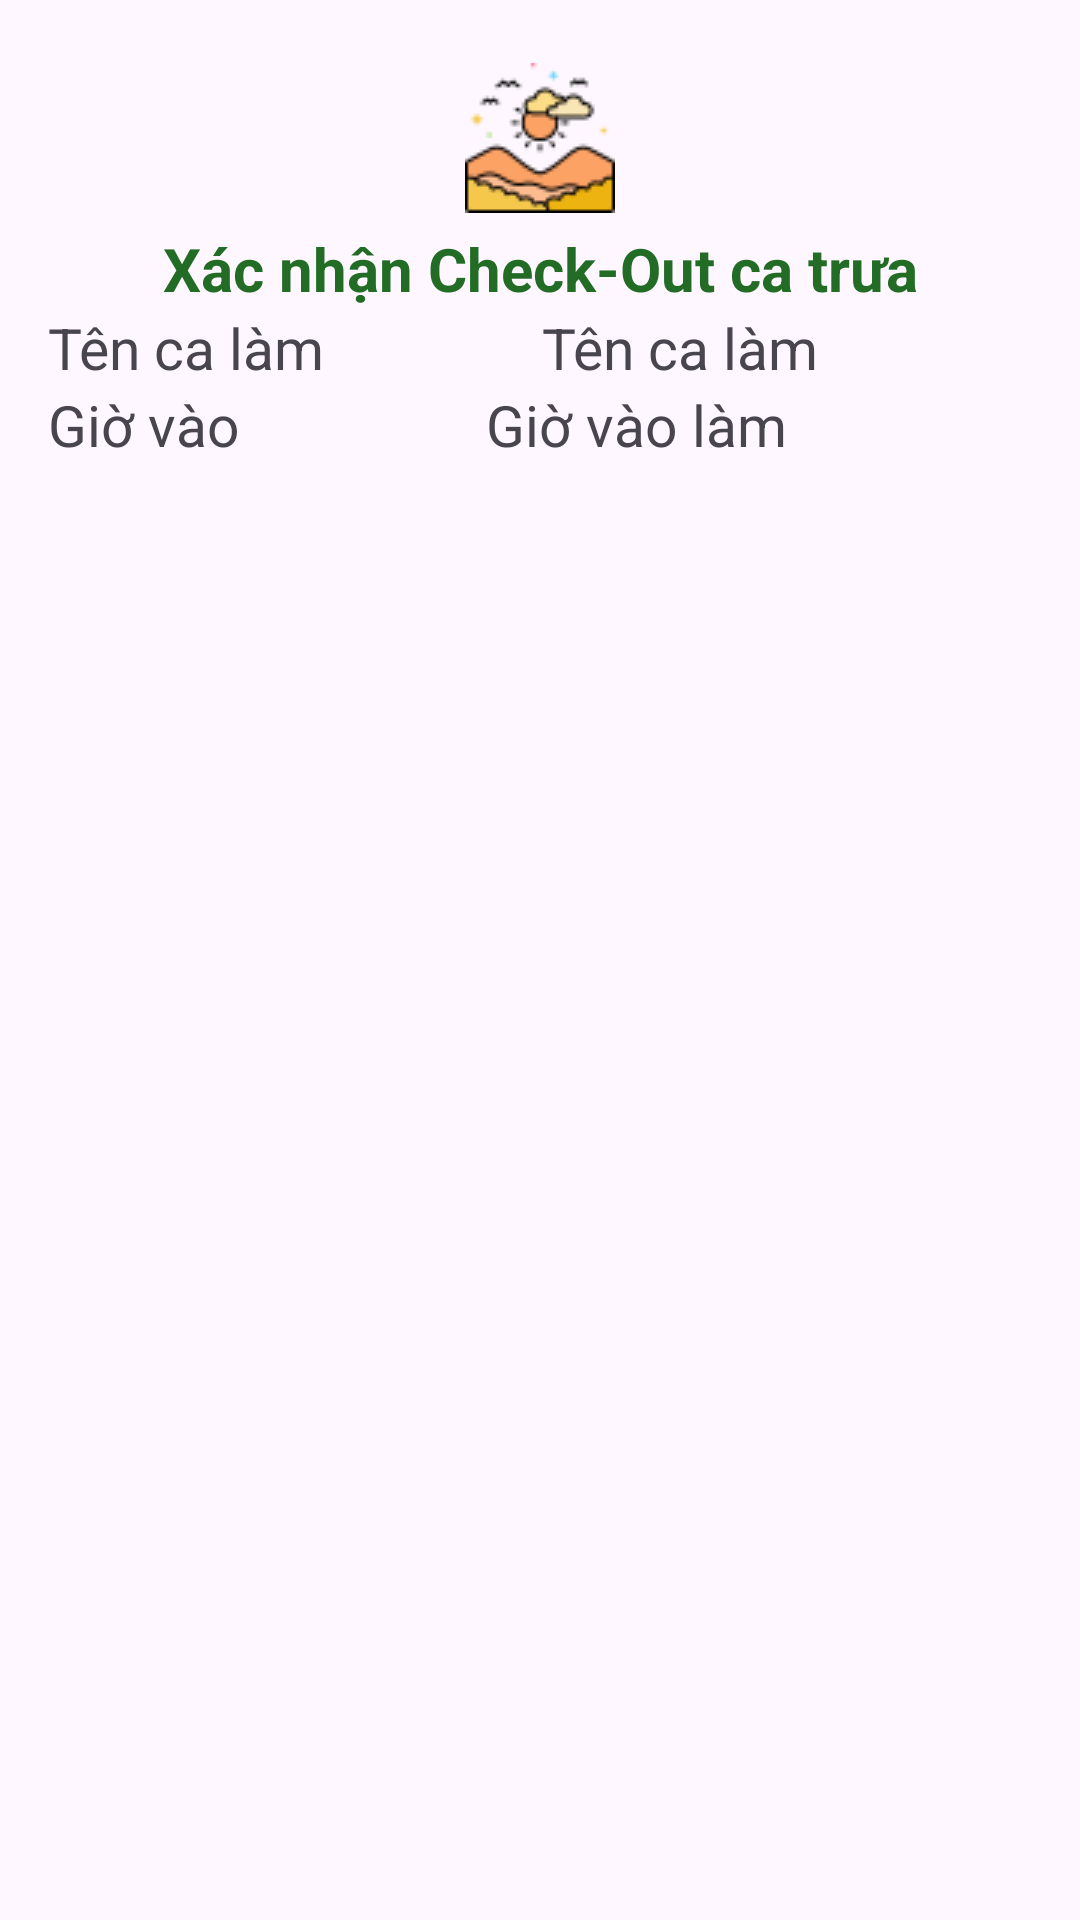

Android layout source for this screen:
<!-- AndroidManifest.xml: application theme Theme.NghienCuuKhoaHoc_AppChamCong -->
<!-- res/layout/checkout_layout.xml -->
<?xml version="1.0" encoding="utf-8"?>
<LinearLayout xmlns:android="http://schemas.android.com/apk/res/android"
    android:layout_width="match_parent"
    android:layout_height="wrap_content"
    android:orientation="vertical"
    android:padding="16dp">

    <ImageView
        android:layout_width="match_parent"
        android:layout_height="wrap_content"
        android:padding="5dp"
        android:src="@drawable/iconafternoon"/>
    <TextView
        android:id="@+id/dialog_title"
        android:layout_width="match_parent"
        android:layout_height="wrap_content"
        android:text="Xác nhận Check-Out ca trưa"
        android:textColor="@color/greend"
        android:textStyle="bold"
        android:textSize="20sp"
        android:gravity="center"/>
    <RelativeLayout
        android:layout_width="wrap_content"
        android:layout_height="wrap_content">
    <TextView
        android:id="@+id/txt_TenCaLamCheckOut"
        android:layout_width="wrap_content"
        android:layout_height="wrap_content"
        android:text="Tên ca làm"
        android:textSize="19dp"/>

        <TextView
            android:id="@+id/TenCaLamCheckOut"
            android:layout_width="match_parent"
            android:layout_height="wrap_content"
            android:layout_marginLeft="1dp"
            android:layout_toRightOf="@+id/txt_TenCaLamCheckOut"
            android:gravity="center"
            android:text="Tên ca làm"
            android:textSize="19dp" />

        <TextView
        android:id="@+id/txt_GioVaoCheckOut"
        android:layout_width="wrap_content"
        android:layout_height="wrap_content"
        android:layout_below="@+id/txt_TenCaLamCheckOut"
        android:text="Giờ vào"
        android:textSize="19dp" />
        <TextView
            android:id="@+id/GioVaoCheckOut"
            android:layout_width="match_parent"
            android:layout_height="wrap_content"
            android:layout_toRightOf="@+id/txt_GioVaoCheckOut"
            android:layout_below="@+id/TenCaLamCheckOut"
            android:text="Giờ vào làm"
            android:gravity="center"
            android:textSize="19dp"/>
    </RelativeLayout>
    <ImageView
        android:id="@+id/qrCodeImageView"
        android:layout_width="wrap_content"
        android:layout_height="wrap_content"
        android:layout_gravity="center"/>
</LinearLayout>
<!-- resources referenced by this layout -->
<resources>
  <color name="greend">#236C26</color>
  <!-- drawable iconafternoon: png bitmap (drawable, 2582 bytes) -->
  <style name="Theme.NghienCuuKhoaHoc_AppChamCong" parent="Base.Theme.NghienCuuKhoaHoc_AppChamCong" />
  <style name="Base.Theme.NghienCuuKhoaHoc_AppChamCong" parent="Theme.Material3.DayNight.NoActionBar">
          
          
          <item name="android:statusBarColor">#000000</item>
      </style>
</resources>
